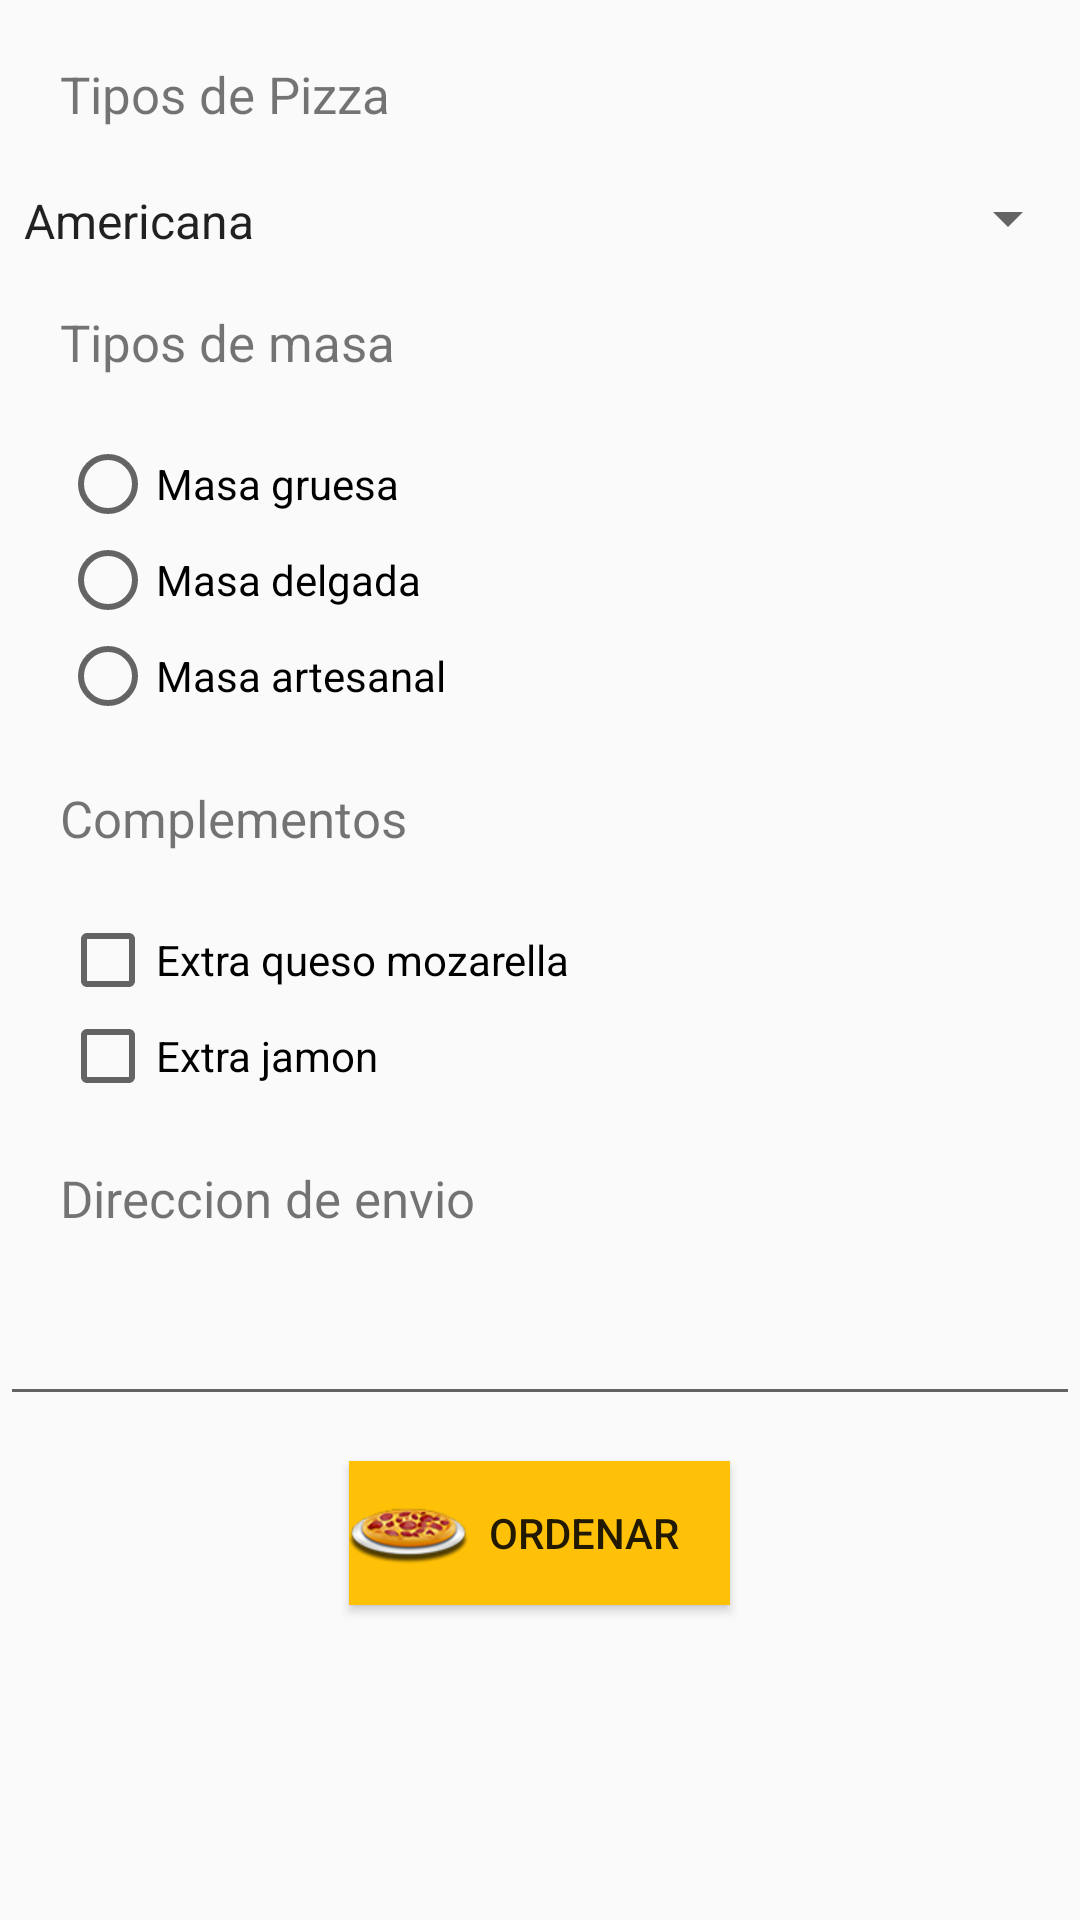

Reconstruct the res/layout file that produces this screen, plus the resources it refers to.
<!-- AndroidManifest.xml: application theme AppTheme -->
<!-- res/layout/activity_pedido.xml -->
<?xml version="1.0" encoding="utf-8"?>
<LinearLayout xmlns:android="http://schemas.android.com/apk/res/android"
    android:orientation="vertical" android:layout_width="match_parent"
    android:layout_height="match_parent">

    <TextView
        android:id="@+id/text1"
        android:layout_width="wrap_content"
        android:layout_height="wrap_content"
        android:text="Tipos de Pizza"
        android:textSize="17dp"
        android:layout_margin="20dp"/>

    <Spinner
        android:id="@+id/spinner"
        android:layout_width="match_parent"
        android:layout_height="20dp"
        android:layout_weight="0.00"
        android:entries="@array/pizzas"
        />

    <TextView
        android:id="@+id/text2"
        android:layout_width="wrap_content"
        android:layout_height="wrap_content"
        android:text="Tipos de masa"
        android:textSize="17dp"
        android:layout_margin="20dp"/>

    <RadioGroup
        android:id="@+id/Tipo"
        android:layout_width="match_parent"
        android:layout_height="wrap_content">

        <RadioButton
            android:id="@+id/radioButton"
            android:layout_width="match_parent"
            android:layout_height="wrap_content"
            android:layout_marginLeft="20dp"
            android:text="Masa gruesa"
            android:onClick="radioButtonClicked"
            />

        <RadioButton
            android:id="@+id/radioButton2"
            android:layout_width="match_parent"
            android:layout_height="wrap_content"
            android:layout_marginLeft="20dp"
            android:text="Masa delgada"
            android:onClick="radioButtonClicked"
            />

        <RadioButton
            android:id="@+id/radioButton3"
            android:layout_width="match_parent"
            android:layout_height="wrap_content"
            android:layout_marginLeft="20dp"
            android:text="Masa artesanal"
            android:onClick="radioButtonClicked"
            />


    </RadioGroup>up


    <TextView
        android:id="@+id/textView"
        android:layout_width="match_parent"
        android:layout_height="wrap_content"
        android:layout_margin="20dp"
        android:textSize="17dp"
        android:text="Complementos" />

    <CheckBox
        android:id="@+id/checkBox"
        android:layout_width="match_parent"
        android:layout_height="wrap_content"
        android:layout_marginLeft="20dp"
        android:text="Extra queso mozarella" />

    <CheckBox
        android:id="@+id/checkBox2"
        android:layout_width="match_parent"
        android:layout_height="wrap_content"
        android:layout_marginLeft="20dp"
        android:text="Extra jamon" />

    <TextView
        android:id="@+id/textView3"
        android:layout_width="match_parent"
        android:layout_height="wrap_content"
        android:layout_margin="20dp"
        android:textSize="17dp"
        android:text="Direccion de envio" />

    <EditText
        android:id="@+id/editText"
        android:layout_width="match_parent"
        android:layout_height="wrap_content"
        android:ems="10"
        android:inputType="textPersonName" />

    <Button
        android:id="@+id/btnOrdenar"
        android:layout_width="wrap_content"
        android:layout_height="wrap_content"
        android:layout_gravity="center"
        android:background="@color/primary"
        android:drawableLeft="@drawable/bg_copia"
        android:layout_marginTop="15dp"
        android:onClick="showDialog"
        android:text="  Ordenar     " />

</LinearLayout>
<!-- resources referenced by this layout -->
<resources>
  <string-array name="pizzas">
          <item>Americana</item>
          <item>Hawaiana</item>
          <item>MeetLover</item>
          <item>Super Suprema</item>
  
      </string-array>
  <color name="primary">#FFC107</color>
  <!-- drawable bg_copia: png bitmap (drawable-hdpi, 4760 bytes) -->
  <style name="AppTheme" parent="Theme.AppCompat.Light.DarkActionBar">
          
          <item name="colorPrimary">@color/primary</item>
          <item name="colorPrimaryDark">@color/primary_dark</item>
          <item name="colorAccent">@color/accent</item>
      </style>
  <color name="primary_dark">#FFA000</color>
  <color name="accent">#FF9800</color>
</resources>
